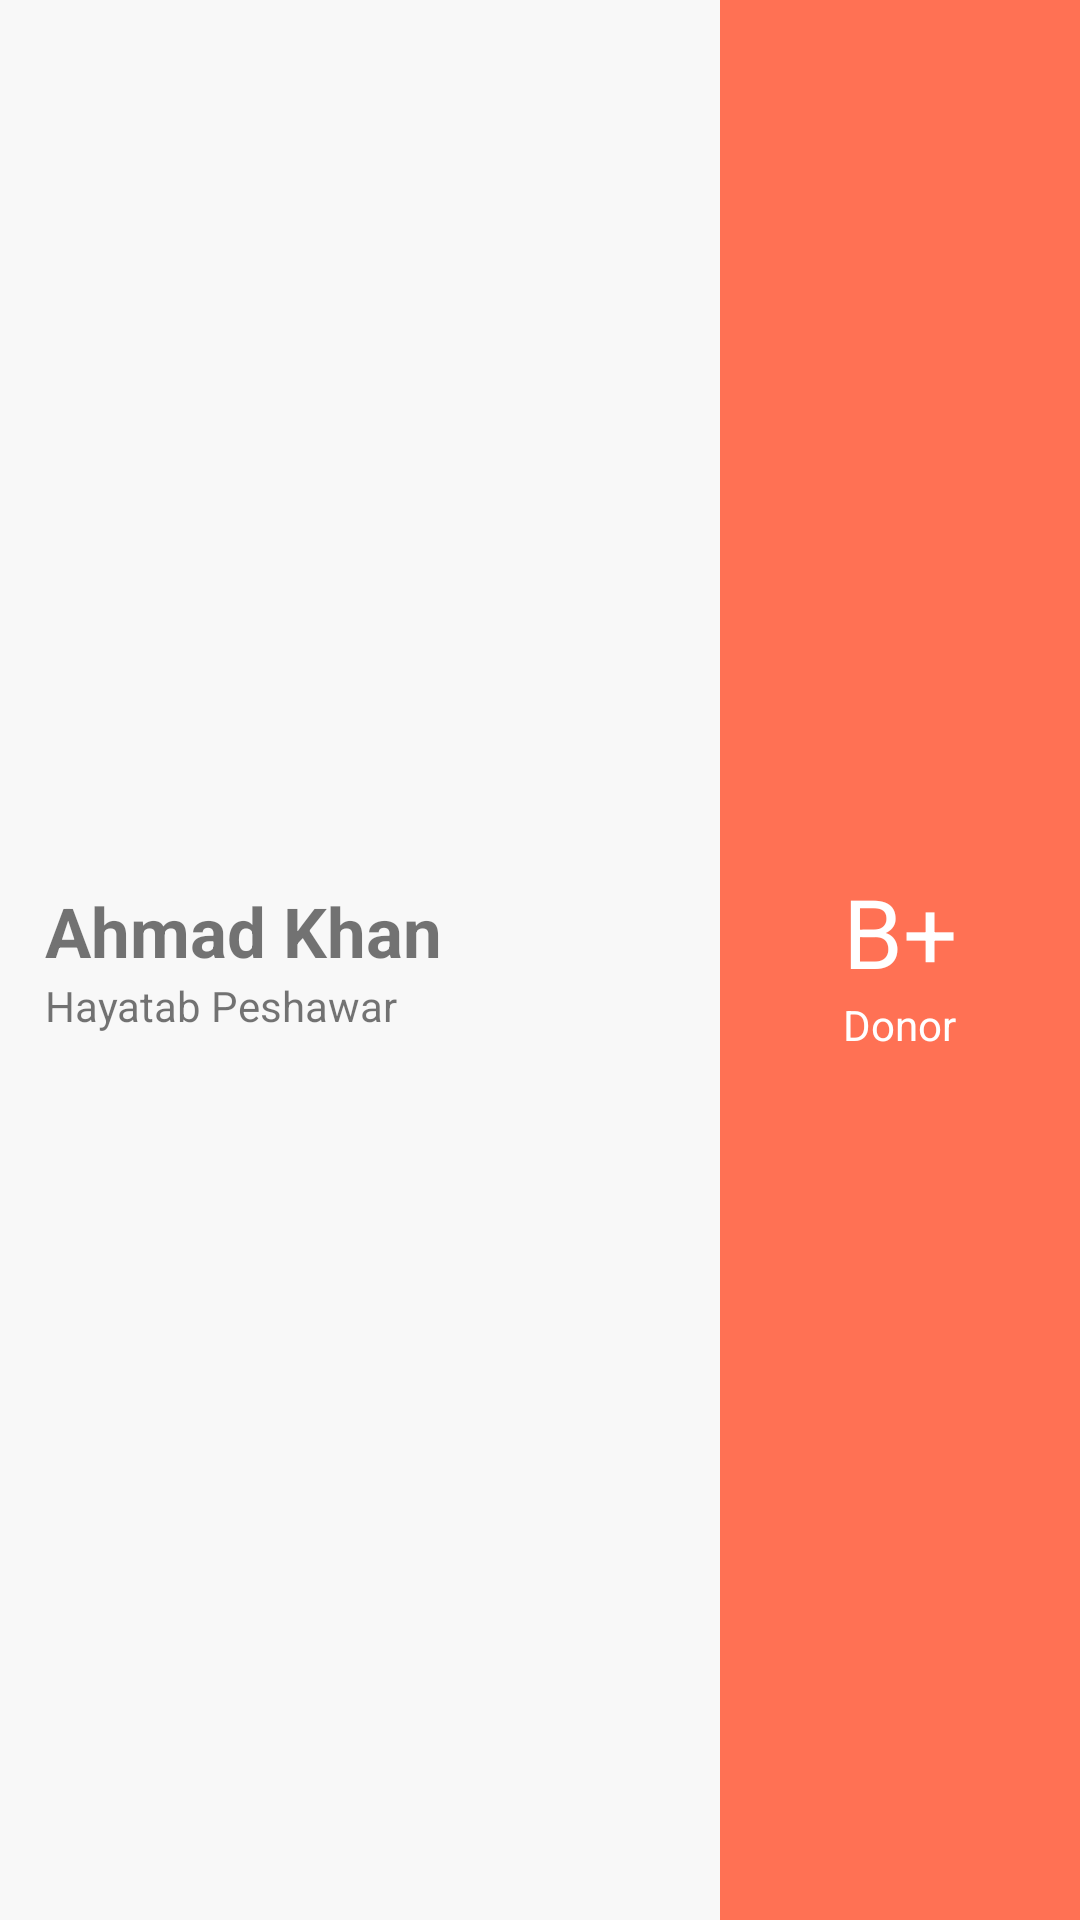

The Android layout XML behind this screen, and the referenced resources:
<!-- AndroidManifest.xml: application theme Theme.IMDonor -->
<!-- res/layout/custom.xml -->
<?xml version="1.0" encoding="utf-8"?>

<RelativeLayout xmlns:android="http://schemas.android.com/apk/res/android"
    xmlns:tools="http://schemas.android.com/tools"
    android:layout_width="match_parent"
    android:layout_height="120dp"
    tools:context=".AllMessage"
    android:background="#f8f8f8">


    <LinearLayout
        android:layout_width="match_parent"
        android:layout_height="match_parent"
        android:orientation="vertical"
        android:gravity="center_vertical"
        android:paddingHorizontal="15dp"
        android:layout_toLeftOf="@+id/blood_group">
        <TextView
            android:layout_width="wrap_content"
            android:layout_height="wrap_content"
            android:text="Ahmad Khan"
            android:textSize="23dp"
            android:textStyle="bold"
            android:id="@+id/nameId"/>
        <TextView
            android:layout_width="wrap_content"
            android:layout_height="wrap_content"
            android:text="Hayatab Peshawar "
            android:id="@+id/locationId"/>
    </LinearLayout>

    <LinearLayout
        android:layout_width="120dp"
        android:layout_height="match_parent"
        android:background="#FF7154"
        android:gravity="center"
        android:orientation="vertical"
        android:layout_alignParentRight="true"
        android:id="@+id/blood_group">
        <TextView
            android:layout_width="wrap_content"
            android:layout_height="wrap_content"
            android:text="B+"
            android:textColor="#ffffff"
            android:textSize="32dp"
            android:id="@+id/bloodGroupId"/>
        <TextView
            android:layout_width="wrap_content"
            android:layout_height="wrap_content"
            android:text="Donor"
            android:textColor="#ffffff"
            android:id="@+id/statusId"/>

    </LinearLayout>
    



</RelativeLayout>
<!-- resources referenced by this layout -->
<resources>
  <style name="Theme.IMDonor" parent="Theme.MaterialComponents.DayNight.DarkActionBar">
          
          <item name="colorPrimary">@color/purple_500</item>
          <item name="colorPrimaryVariant">@color/purple_700</item>
          <item name="colorOnPrimary">@color/white</item>
          
          <item name="colorSecondary">@color/teal_200</item>
          <item name="colorSecondaryVariant">@color/teal_700</item>
          <item name="colorOnSecondary">@color/black</item>
          
          <item name="android:statusBarColor" tools:targetApi="l">?attr/colorPrimaryVariant</item>
          
      </style>
  <color name="purple_500">#F3453F</color>
  <color name="purple_700">#2E1818</color>
  <color name="white">#FFFFFFFF</color>
  <color name="teal_200">#FF03DAC5</color>
  <color name="teal_700">#FF018786</color>
  <color name="black">#FF000000</color>
</resources>
